Photos from the image-classification dataset "Final_Dataset" in the GitHub repository pavanteja15/tea-dataset. Its 6 classes are: algal spot, brown blight, gray blight, healthy, helopeltis, red spot.

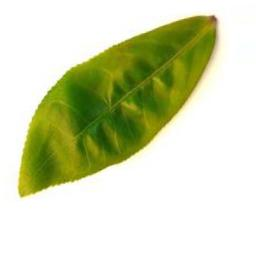
Label: healthy

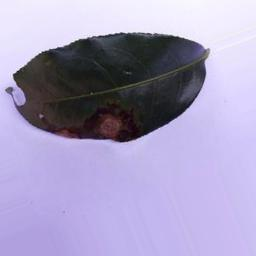
Label: gray blight

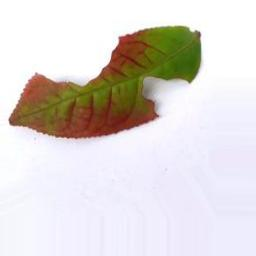
Label: red spot

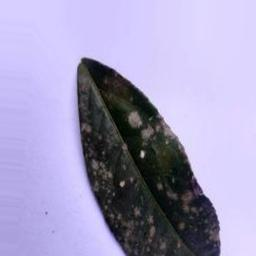
Label: algal spot

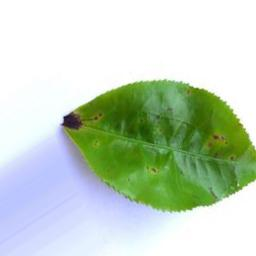
Label: helopeltis

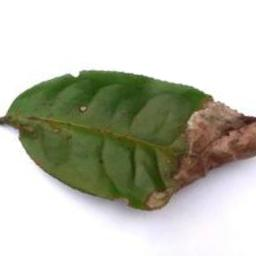
Label: brown blight
